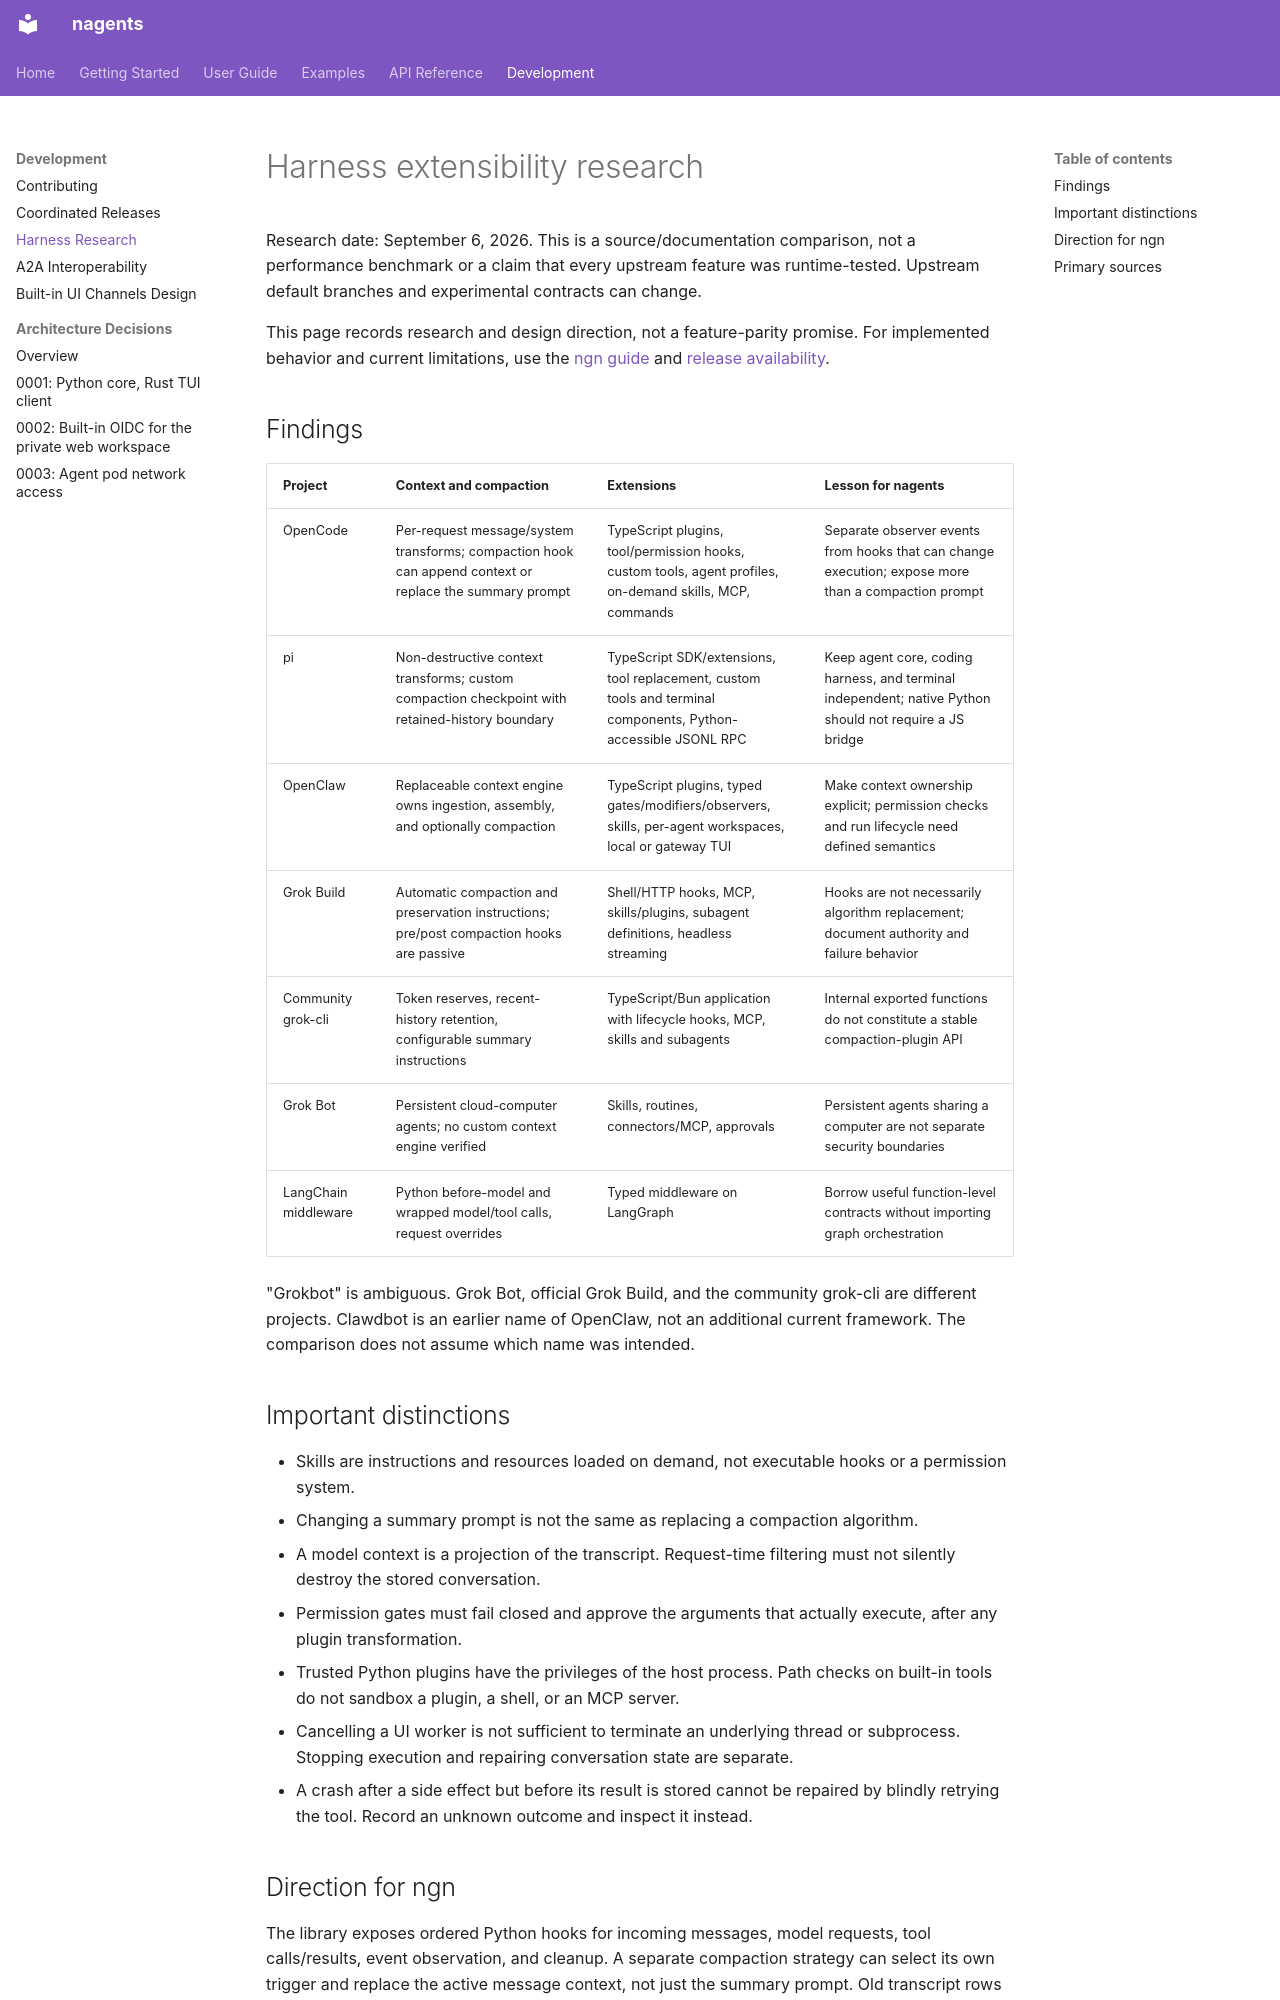

repository: abi-jey/nagents · page: development/harness-research/index.html · generator: mkdocs

# Harness extensibility research

Research date: September 6, 2026. This is a source/documentation comparison, not
a performance benchmark or a claim that every upstream feature was runtime-tested.
Upstream default branches and experimental contracts can change.

This page records research and design direction, not a feature-parity promise.
For implemented behavior and current limitations, use the
[ngn guide](../guide/ngn.md) and
[release availability](../guide/ngn-installation.md#release-availability).

## Findings

| Project | Context and compaction | Extensions | Lesson for nagents |
| --- | --- | --- | --- |
| OpenCode | Per-request message/system transforms; compaction hook can append context or replace the summary prompt | TypeScript plugins, tool/permission hooks, custom tools, agent profiles, on-demand skills, MCP, commands | Separate observer events from hooks that can change execution; expose more than a compaction prompt |
| pi | Non-destructive context transforms; custom compaction checkpoint with retained-history boundary | TypeScript SDK/extensions, tool replacement, custom tools and terminal components, Python-accessible JSONL RPC | Keep agent core, coding harness, and terminal independent; native Python should not require a JS bridge |
| OpenClaw | Replaceable context engine owns ingestion, assembly, and optionally compaction | TypeScript plugins, typed gates/modifiers/observers, skills, per-agent workspaces, local or gateway TUI | Make context ownership explicit; permission checks and run lifecycle need defined semantics |
| Grok Build | Automatic compaction and preservation instructions; pre/post compaction hooks are passive | Shell/HTTP hooks, MCP, skills/plugins, subagent definitions, headless streaming | Hooks are not necessarily algorithm replacement; document authority and failure behavior |
| Community grok-cli | Token reserves, recent-history retention, configurable summary instructions | TypeScript/Bun application with lifecycle hooks, MCP, skills and subagents | Internal exported functions do not constitute a stable compaction-plugin API |
| Grok Bot | Persistent cloud-computer agents; no custom context engine verified | Skills, routines, connectors/MCP, approvals | Persistent agents sharing a computer are not separate security boundaries |
| LangChain middleware | Python before-model and wrapped model/tool calls, request overrides | Typed middleware on LangGraph | Borrow useful function-level contracts without importing graph orchestration |

"Grokbot" is ambiguous. Grok Bot, official Grok Build, and the community grok-cli
are different projects. Clawdbot is an earlier name of OpenClaw, not an additional
current framework. The comparison does not assume which name was intended.

## Important distinctions

- Skills are instructions and resources loaded on demand, not executable hooks
  or a permission system.
- Changing a summary prompt is not the same as replacing a compaction algorithm.
- A model context is a projection of the transcript. Request-time filtering must
  not silently destroy the stored conversation.
- Permission gates must fail closed and approve the arguments that actually
  execute, after any plugin transformation.
- Trusted Python plugins have the privileges of the host process. Path checks on
  built-in tools do not sandbox a plugin, a shell, or an MCP server.
- Cancelling a UI worker is not sufficient to terminate an underlying thread or
  subprocess. Stopping execution and repairing conversation state are separate.
- A crash after a side effect but before its result is stored cannot be repaired
  by blindly retrying the tool. Record an unknown outcome and inspect it instead.
